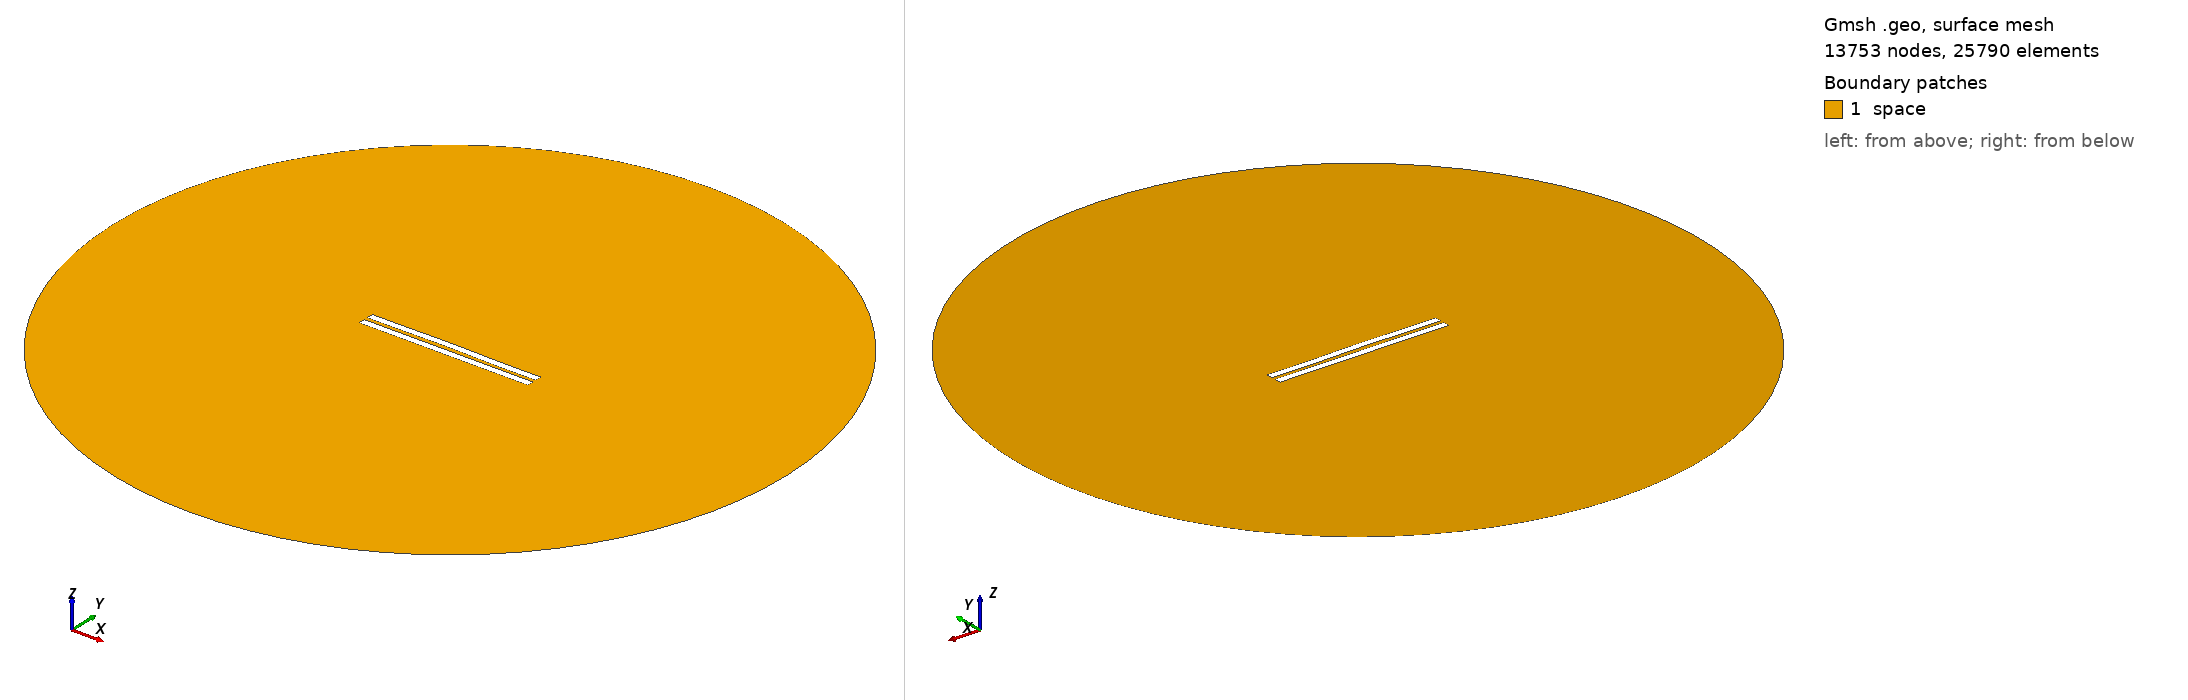

Gmsh geometry script, surface-meshed: 13753 nodes, 25790 surface elements. Boundary patches (legend numbers): 1 space. Left view from above one corner, right view from below the opposite corner. Legend entries are the model's physical surfaces. The drawing asked Gmsh for element sizes between 1% and 20% of the model's largest extent; the script's own settings can give other sizes.

=== 2742.geo (drawn) ===
//---------------------------------------
// Geometry kernel
//---------------------------------------

SetFactory("OpenCASCADE");



//---------------------------------------
// Parameters of the geometry
//---------------------------------------

// Overetch of the upper plate
overetch = 0.0;

// Distance between the plates
distance = 2.5;

// Discretization over the x axis (for the deformation)
nx = 50; 

// Length of the plate
L = 100 - overetch; 

// Number of modes
n = 4; 

// 1st mode coefficient
coeff(1) = -0.075;
beta(1) = 0.596864 * 3.1415926535 / L;

// 2nd mode coefficient
coeff(2) = 0.15;
beta(2) = 1.49418 * 3.1415926535 / L;

// 3rd mode coefficient
coeff(3) = 0.07499999999999998;
beta(3) = 2.50025 * 3.1415926535 / L;

// 4th mode coefficient
coeff(4) = -0.075;
beta(4) = 3.49999 * 3.1415926535 / L;



//---------------------------------------
// Upper plate (deformed rectangle)
//---------------------------------------

// Coordiantes of the upper plate
xmin = -50;
xmax = 50 - overetch;

// Height of the upper plate
yheight = 4 - 2 * overetch;

// Indexes of the points
UpperID[] = {};
LowerID[] = {};
LeftID[] = {};
RightID[] = {};

// Point index
p = 1;

// Horizontal edges
For i In {1:nx}
    x = xmin + (i-1)*(xmax - xmin)/(nx-1);

    y_bottom = distance / 2 + overetch;
    For j In {1:n}
        C = (Cosh(beta(j)*L) + Cos(beta(j)*L)) / (Sinh(beta(j)*L) + Sin(beta(j)*L));
        y_bottom  = y_bottom + coeff(j) * (Cosh(beta(j)*(x+50)) - Cos(beta(j)*(x+50)) - C * (Sinh(beta(j)*(x+50)) - Sin(beta(j)*(x+50))));
    EndFor

    y_top = y_bottom + yheight;

    Point(p) = {x, y_top, 0, 1.0};
    UpperID[i] = p;
    p = p + 1;

    Point(p) = {x, y_bottom, 0, 1.0};
    LowerID[i] = p;
    p = p + 1;
EndFor

// Create point lists
UpperPts[] = {}; LowerPts[] = {};
For i In {1:nx}
  UpperPts[] += {UpperID[i]};
  LowerPts[] += {LowerID[i]};
EndFor

// Build splines
Spline(1) = {UpperPts[]};
Spline(2) = {LowerPts[]};
Line(3) = {LowerPts[nx-1], UpperPts[nx-1]};
Line(4) = {LowerPts[0], UpperPts[0]};

// Build the plane surface
Curve Loop(1) = {2, 3, -1, -4};
Plane Surface(1) = {1};



//---------------------------------------
// Lower plate (rectangle)
//---------------------------------------

// Vertices
Point(1001) = {-50, -1, 0, 1.0};
Point(1002) = { 50, -1, 0, 1.0};
Point(1003) = { 50,  -5, 0, 1.0};
Point(1004) = {-50,  -5, 0, 1.0};

// Edges
Line(5) = {1001, 1002};
Line(6) = {1002, 1003};
Line(7) = {1003, 1004};
Line(8) = {1004, 1001};

// Plane surface
Line Loop(2) = {5, 6, 7, 8};
Plane Surface(2) = {2}; 



//---------------------------------------
// Outer (fictious) boundary
//---------------------------------------

// Points
Point(1005) = {0, 0, 0};       // Center
Point(1006) = {200, 0, 0};     // Start point
Point(1007) = {0, 200, 0};     // 90 degrees
Point(1008) = {-200, 0, 0};    // 180 degrees
Point(1009) = {0, -200, 0};    // 270 degrees

// Circle arcs (each needs start, center, end)
Circle(9) = {1006, 1005, 1007};
Circle(10) = {1007, 1005, 1008};
Circle(11) = {1008, 1005, 1009};
Circle(12) = {1009, 1005, 1006};

// Plane surface for the entire domain
Curve Loop(3) = {9, 10, 11, 12};
Surface(3) = {3};

// Subtract the plates from the whole domain to obtain the actual domain where we want to solve the equations
BooleanDifference{ Surface{3}; Delete; }{ Surface{1}; Surface{2}; Delete; }




//---------------------------------------
// Transfinite Lines/Curves
//---------------------------------------

// Set the number of points on the boundaries
r = 7;

// Plates
Transfinite Curve {1, 2} = 50*r Using Progression 1;
Transfinite Curve {3, 4} = 2*r Using Progression 1;
Transfinite Line {5, 7} = 50*r Using Progression 1;
Transfinite Line {6, 8} = 2*r Using Progression 1;

// Outer boundary
Transfinite Line {9, 10, 11, 12} = 20 Using Progression 1;



//---------------------------------------
// Physical groups
//---------------------------------------                

// Physical curves (boundaries)
Physical Line("force_segment", 10) = {2};
Physical Line("upper_plate", 11) = {1, 3, 4};
Physical Line("lower_plate", 12) = {5, 6, 7, 8};
Physical Line("boundary", 20) = {9, 10, 11, 12};

// Physical Surfaces
Physical Surface("space", 30) = {3};



//---------------------------------------
// 6. Generate the Mesh
//---------------------------------------

// 2D mesh generation
Mesh 2;
